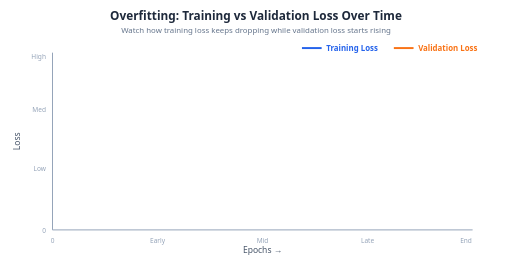
t = 0.00 s
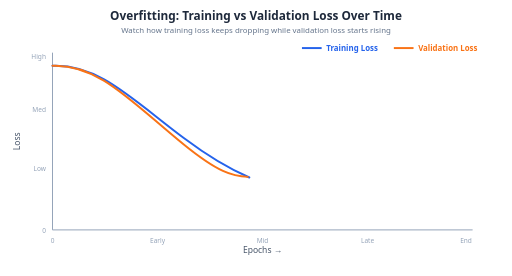
t = 1.40 s
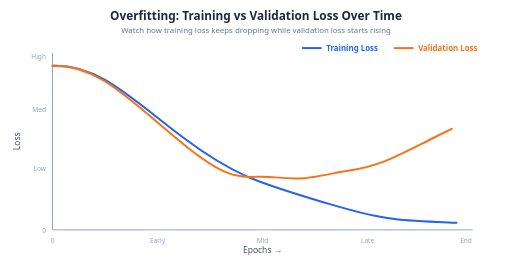
t = 2.70 s
t = 4.00 s: frame unchanged from t = 0.00 s, image omitted
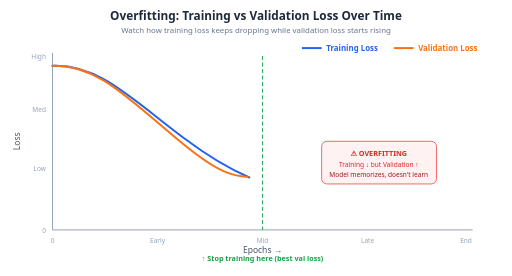
t = 5.40 s
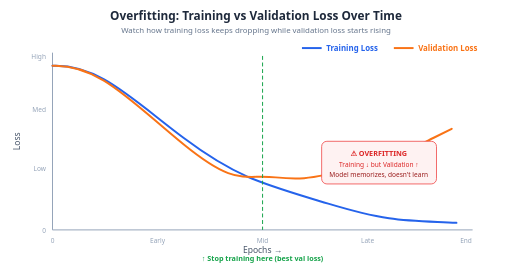
t = 6.70 s

The animated SVG that drew these frames (rendered in a browser with its animation timeline set to each time). Animation: 11 SMIL elements (animate=11); one cycle of 8.00 s, repeats indefinitely.

<svg xmlns="http://www.w3.org/2000/svg" viewBox="0 0 780 420" font-family="'Segoe UI', Arial, sans-serif">
  <defs>
  </defs>

  <!-- Title -->
  <text x="390" y="30" text-anchor="middle" font-size="18" font-weight="700" fill="#1e293b">Overfitting: Training vs Validation Loss Over Time</text>
  <text x="390" y="50" text-anchor="middle" font-size="12" fill="#64748b">Watch how training loss keeps dropping while validation loss starts rising</text>

  <!-- Axes -->
  <line x1="80" y1="350" x2="720" y2="350" stroke="#94a3b8" stroke-width="1.5"/>
  <line x1="80" y1="350" x2="80" y2="80" stroke="#94a3b8" stroke-width="1.5"/>
  <text x="400" y="385" text-anchor="middle" font-size="13" fill="#475569">Epochs →</text>
  <text x="30" y="215" text-anchor="middle" font-size="13" fill="#475569" transform="rotate(-90, 30, 215)">Loss</text>

  <!-- Y-axis labels -->
  <text x="70" y="354" text-anchor="end" font-size="10" fill="#94a3b8">0</text>
  <text x="70" y="260" text-anchor="end" font-size="10" fill="#94a3b8">Low</text>
  <text x="70" y="170" text-anchor="end" font-size="10" fill="#94a3b8">Med</text>
  <text x="70" y="90" text-anchor="end" font-size="10" fill="#94a3b8">High</text>

  <!-- X-axis labels -->
  <text x="80" y="370" text-anchor="middle" font-size="10" fill="#94a3b8">0</text>
  <text x="240" y="370" text-anchor="middle" font-size="10" fill="#94a3b8">Early</text>
  <text x="400" y="370" text-anchor="middle" font-size="10" fill="#94a3b8">Mid</text>
  <text x="560" y="370" text-anchor="middle" font-size="10" fill="#94a3b8">Late</text>
  <text x="710" y="370" text-anchor="middle" font-size="10" fill="#94a3b8">End</text>

  <!-- Training loss curve (keeps going down) — blue -->
  <path d="M80,100 C150,97 200,150 280,210 S400,280 500,310 S620,335 710,340"
        fill="none" stroke="#2563eb" stroke-width="3" stroke-linecap="round"
        stroke-dasharray="1000" stroke-dashoffset="1000">
    <animate attributeName="stroke-dashoffset" from="1000" to="0"
             dur="4s" fill="freeze" repeatCount="indefinite"/>
  </path>

  <!-- Validation loss curve — orange (dips then rises) -->
  <path d="M80,100 C150,97 200,155 280,220 S370,265 420,270 S480,268 530,260 S600,240 660,210 L710,185"
        fill="none" stroke="#f97316" stroke-width="3" stroke-linecap="round"
        stroke-dasharray="1000" stroke-dashoffset="1000">
    <animate attributeName="stroke-dashoffset" from="1000" to="0"
             dur="4s" fill="freeze" repeatCount="indefinite"/>
  </path>

  <!-- Legend -->
  <line x1="460" y1="73" x2="490" y2="73" stroke="#2563eb" stroke-width="3"/>
  <text x="497" y="77" font-size="12" fill="#2563eb" font-weight="600">Training Loss</text>
  <line x1="600" y1="73" x2="630" y2="73" stroke="#f97316" stroke-width="3"/>
  <text x="637" y="77" font-size="12" fill="#f97316" font-weight="600">Validation Loss</text>

  <!-- "Good" zone label — fades in early -->
  <rect x="130" y="135" width="130" height="50" rx="8" fill="#f0fdf4" stroke="#16a34a" stroke-width="1.2" opacity="0">
    <animate attributeName="opacity" values="0;0;1;1;0" keyTimes="0;0.15;0.25;0.45;0.55" dur="8s" repeatCount="indefinite"/>
  </rect>
  <text x="195" y="157" text-anchor="middle" font-size="11" font-weight="600" fill="#16a34a" opacity="0">
    ✓ Both decreasing
    <animate attributeName="opacity" values="0;0;1;1;0" keyTimes="0;0.15;0.25;0.45;0.55" dur="8s" repeatCount="indefinite"/>
  </text>
  <text x="195" y="173" text-anchor="middle" font-size="10" fill="#15803d" opacity="0">
    Good generalization
    <animate attributeName="opacity" values="0;0;1;1;0" keyTimes="0;0.15;0.25;0.45;0.55" dur="8s" repeatCount="indefinite"/>
  </text>

  <!-- "Danger" zone — fades in late -->
  <rect x="490" y="215" width="175" height="65" rx="8" fill="#fef2f2" stroke="#ef4444" stroke-width="1.2" opacity="0">
    <animate attributeName="opacity" values="0;0;0;0;1;1;0" keyTimes="0;0.4;0.5;0.55;0.65;0.9;1" dur="8s" repeatCount="indefinite"/>
  </rect>
  <text x="577" y="237" text-anchor="middle" font-size="11" font-weight="700" fill="#dc2626" opacity="0">
    ⚠ OVERFITTING
    <animate attributeName="opacity" values="0;0;0;0;1;1;0" keyTimes="0;0.4;0.5;0.55;0.65;0.9;1" dur="8s" repeatCount="indefinite"/>
  </text>
  <text x="577" y="254" text-anchor="middle" font-size="10" fill="#dc2626" opacity="0">
    Training ↓ but Validation ↑
    <animate attributeName="opacity" values="0;0;0;0;1;1;0" keyTimes="0;0.4;0.5;0.55;0.65;0.9;1" dur="8s" repeatCount="indefinite"/>
  </text>
  <text x="577" y="270" text-anchor="middle" font-size="10" fill="#991b1b" opacity="0">
    Model memorizes, doesn't learn
    <animate attributeName="opacity" values="0;0;0;0;1;1;0" keyTimes="0;0.4;0.5;0.55;0.65;0.9;1" dur="8s" repeatCount="indefinite"/>
  </text>

  <!-- Sweet spot line — appears midway -->
  <line x1="400" y1="85" x2="400" y2="350" stroke="#16a34a" stroke-width="1.5" stroke-dasharray="6,4" opacity="0">
    <animate attributeName="opacity" values="0;0;0;1;1;0" keyTimes="0;0.45;0.55;0.6;0.9;1" dur="8s" repeatCount="indefinite"/>
  </line>
  <text x="400" y="398" text-anchor="middle" font-size="11" font-weight="600" fill="#16a34a" opacity="0">
    ↑ Stop training here (best val loss)
    <animate attributeName="opacity" values="0;0;0;1;1;0" keyTimes="0;0.45;0.55;0.6;0.9;1" dur="8s" repeatCount="indefinite"/>
  </text>
</svg>
